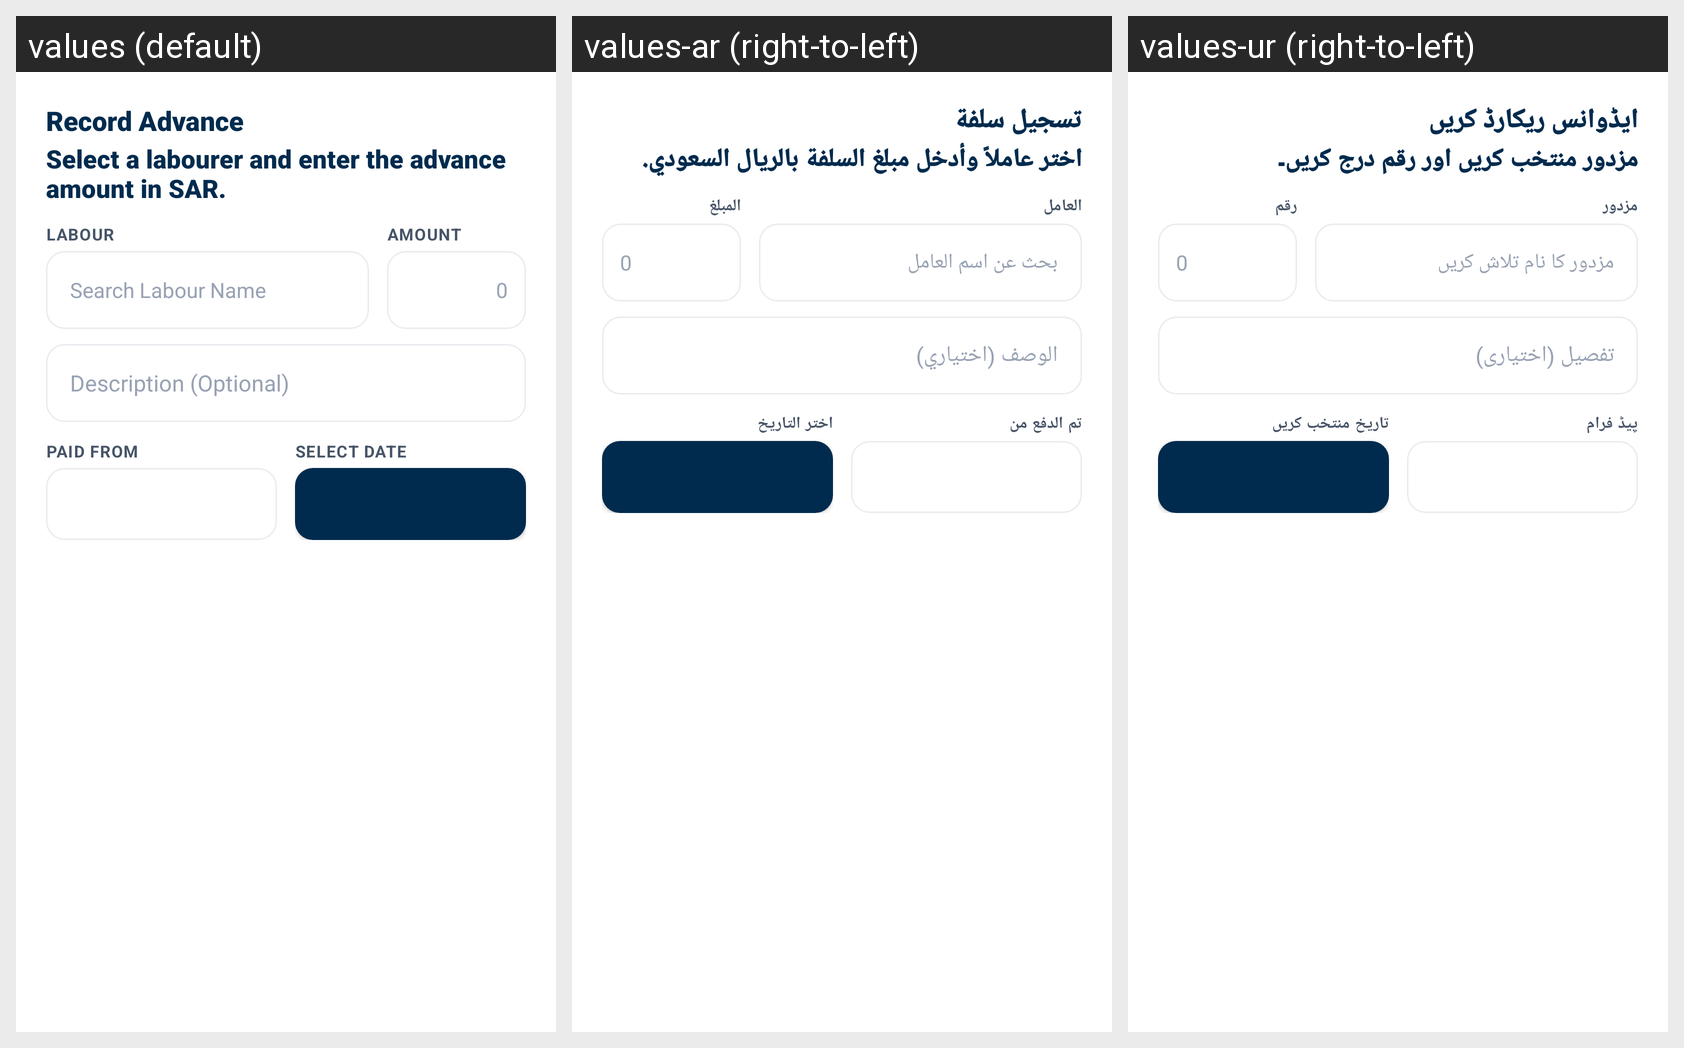

Strings drawn on this Android screen and how each of the app's shown locales translates them:
Android screen res/layout/dialog_record_advance.xml rendered under 3 locales, left to right: values (default), values-ar (right-to-left), values-ur (right-to-left). Device: Nexus 5 (rendered at 1080×1920; each locale shown at half size, 540×960, under a caption strip naming it); theme Theme.LabourAttendance.
Strings drawn on this screen, with the default value and each locale's value (text and hints the layout hard-codes, and strings that could not be matched under every locale, appear in the picture but are not listed):

title_record_advance
  values: Record Advance
  values-ar: تسجيل سلفة
  values-ur: ایڈوانس ریکارڈ کریں

msg_record_advance
  values: Select a labourer and enter the advance amount in SAR.
  values-ar: اختر عاملاً وأدخل مبلغ السلفة بالريال السعودي.
  values-ur: مزدور منتخب کریں اور رقم درج کریں۔

label_labour_caps
  values: LABOUR
  values-ar: العامل
  values-ur: مزدور

hint_search_labour_name
  values: Search Labour Name
  values-ar: بحث عن اسم العامل
  values-ur: مزدور کا نام تلاش کریں

label_amount_caps
  values: AMOUNT
  values-ar: المبلغ
  values-ur: رقم

hint_description_optional
  values: Description (Optional)
  values-ar: الوصف (اختياري)
  values-ur: تفصیل (اختیاری)

label_paid_from_caps
  values: PAID FROM
  values-ar: تم الدفع من
  values-ur: پیڈ فرام

btn_select_date_caps
  values: SELECT DATE
  values-ar: اختر التاريخ
  values-ur: تاریخ منتخب کریں
